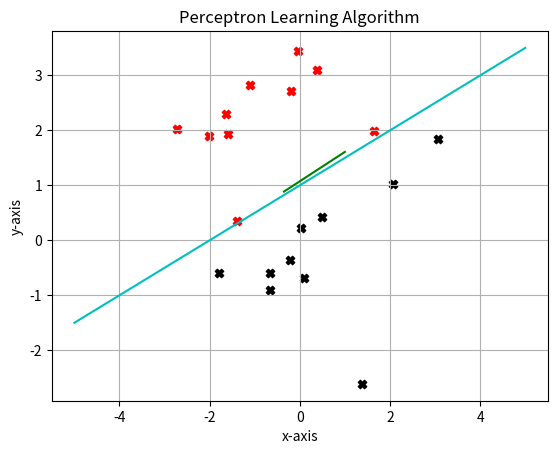

Here is the Python script that generated this plot:
"""
This code demonstrates the perceptron learning algorithm. An ideal target function
f and data set D were created in order to see how the algorithm works. This example
shows the perceptron in a two-dimensional Euclidean space (d=2). The output y_out was
found by evaluating the target function on each of the 20 randomly generated inputs.
The perceptron learning algorithm was applied to the data set in order to converge
to a final hypothesis g function and compared to the target function f.

[redacted]
"""

# Import packages
import numpy as np
import matplotlib.pyplot as plt

# Create own target function f
m_tar = 0.5                                  # slope
b_tar = 1                                    # y-intercept
x_tar = np.linspace(-5, 5, 12)               # equally spaced values from -10 to 10
f_tar = m_tar*x_tar + b_tar                  # line equation (target function)

'''
Create own data set D of 20 random points. The mean determines where
the points are mostly likely to be generated. The covariance is the 
level to which two variables vary together (higher covariance results
in a more spread apart data points).
'''
D = np.random.multivariate_normal(mean=[0, 1], cov=np.diag([2.5, 2.5]), size=20)

# Include x0 input term
x0 = 1                                       # x0 = 1
D = np.insert(D, 0, x0, axis=1)              # insert x0 to first element of input vector
print('Data set:\n', D)                      # print out input data set

'''
Get correct value of the output y_n by evaluating the target function on each x_n.
Modify the markers for each data point on the plot to be red for +1 and black for
-1 classification.
'''
y_out = np.array([])                                    # create an empty numpy array
fig = plt.figure()                                      # create an empty figure object
plt.plot(x_tar, f_tar, figure=fig, color='c')           # plot target function line

# Loop through each data input and evaluate output and plot
for i, x in enumerate(D):
    # Check if input is above the target function threshold (map to +1)
    if x[2] > m_tar*x[1]+b_tar:
        print(x, 'is above target function. Output is +1')
        plt.scatter(x[1], x[2], c='red', marker='X', figure=fig)    # plot point as a red X
        y_out = np.append(y_out, 1)                                 # append output to array
    # Input is below the target function threshold (map to -1)
    else:
        print(x, 'is below target function. Output is -1')
        y_out = np.append(y_out, -1)                                # append output to array
        plt.scatter(x[1], x[2], c='black', marker='X', figure=fig)  # plot point as a black X

# Print output results
print('Output results:\n', y_out)

# Initialize weight vector to all 1. w0 is the bias
w = np.array([1., 1., 1.])

# Continue to loop and update weights
iter_count = 0                                              # counter to see how many iterations take place
update_count = 0                                            # counter to see how many weight updates are done
error_found = False                                         # boolean variable to check if misclassified input is found
while True:
    for i, x in enumerate(D):                               # single loop through each input: j(index) x(input)
        if (np.dot(x, w)*y_out[i]) <= 0:                    # checks for misclassified input
            error_found = True
            print('Found a misclassified input:', x)
            # Apply the update rule to the weights
            w[0] = w[0] + x[0]*y_out[i]
            w[1] = w[1] + x[1]*y_out[i]
            w[2] = w[2]  +x[2]*y_out[i]
            update_count += 1                               # increment weight update counter
            print('New value of weights after update:', w)
        else:
            print('Input correctly classified:', x)
    iter_count += 1  # increment iteration count
    # Reset error_found boolean variable if misclassified input was found in iteration
    if error_found is True:
        error_found = False
    # if went through whole data set without finding a misclassified input --> break loop --> DONE
    elif error_found is False:
        break

# Number of iterations needed
print('Number of iterations needed:', iter_count)

# Number of weight updates needed
print('Number of weight updates needed:', update_count)

# Print the weights upon completion of iteration
print('Weight values upon completion:', w)

'''
Plotting the decision curve. The equation is: w1*x1 + w2*x2 + b = 0
where b is the bias w0.

We check two cases: 
    (1) x = 0 and y != 0
    (2) y = 0 and x != 0

Two equations: 
    (1) w1*x + b = 0
    (2) w2*y + b = 0

Bounds:
    (1) x = -b/w1
    (2) y = -b/w2

Build the line equation:
    f(z) = c*z + d

Two more unknowns:
    f(0) = c*0 + d = y
    f(x) = c*x + d = 0

Result:
    d = y
    c = -d/x = -y/x
'''
b, w1, w2 = w                                            # extract weights for clarity
x_line = -b/w1                                           # definition of x
y_line = -b/w2                                           # definition of y
d = y_line                                               # d
c = -y_line/x_line                                       # c
y_line = c*x + d                                         # line equation
plt.plot(x, y_line, figure=fig, color='g')               # plot decision boundary

# Plot characteristics
plt.xlabel('x-axis')                             # x-axis label
plt.ylabel('y-axis')                             # y-axis label
plt.grid(True)                                   # turn on grid
plt.title('Perceptron Learning Algorithm')       # title
plt.show()                                       # show plot

